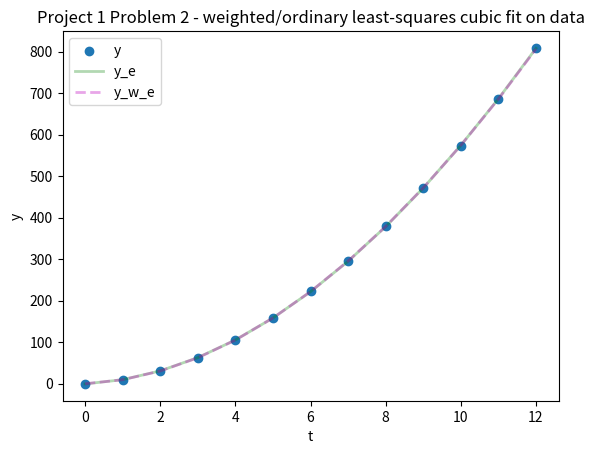

Python code for this plot:
# [redacted]
# [redacted]
### intermediate calculations done/verified on TI-nspire


import numpy as np 
import matplotlib.pyplot as plt 


# 2.a.)
t = np.array([0, 1, 2, 3, 4, 5, 6, 7, 8, 9, 10, 11, 12]) 
y = np.array([0, 8.8, 29.9, 62, 104.7, 159.1, 222, 294.5, 380.4, 471.1, 571.7, 
			686.8, 809.2]) # observation vector

## design matrix fns
def f0(x):
	return 1


def f1(x):
	return x


def f2(x):
	return x**2


def f3(x):
	return x**3


A = np.zeros((13, 4)) # init design matrix

for i in range(13): # populate design matrix
	A[i,0] = f0(t[i])
	A[i,1] = f1(t[i])
	A[i,2] = f2(t[i])
	A[i,3] = f3(t[i])

## solve normal equations for least squares solution beta
AT_A = np.matmul(np.transpose(A), A)
AT_y = np.transpose(A).dot(y)
beta = np.linalg.solve(AT_A, AT_y) # parameter vector

## Least squares cubic fit 
def y_hat(t):
	return beta[0] + beta[1]*t + beta[2]*(t**2) + beta[3]*(t**3)

y_e = y_hat(t)

print('Least squares estimate for velocity when t = 4.5:\n', 
		(beta[1] + 2*beta[2]*(4.5) + 3*beta[3]*(4.5**2)), '\n', sep='')

fig = plt.figure()
ax = plt.axes()
plt.scatter(t, y, label='y')
plt.plot(t, y_e, c='g', lw=2, ls='-', alpha=0.3, label='y_e')
'''
plt.title('Project 1 Problem 2 - least-squares cubic fit on data')
plt.xlabel('t')
plt.ylabel('y')
plt.legend()

plt.show()
'''
W = np.diag([1, 1, 1, 0.9, 0.9, 0.8, 0.7, 0.6, 0.5, 0.4, 0.3, 0.2, 0.1])

AT_W_A = np.matmul(np.transpose(A), np.matmul(W, A))
AT_W_y = np.matmul(np.transpose(A), W).dot(y)
beta_w = np.linalg.solve(AT_W_A, AT_W_y)

def y_w_hat(t):
	return beta_w[0] + beta_w[1]*t + beta_w[2]*(t**2) + beta_w[3]*(t**3)

y_w_e = y_w_hat(t)

print('Weighted least squares estimate for velocity when t = 4.5:\n', 
		(beta_w[1] + 2*beta_w[2]*(4.5) + 3*beta_w[3]*(4.5**2)), '\n', sep='')

plt.plot(t, y_w_e, c='m', lw=2, ls='--', alpha=0.35, label='y_w_e')

plt.title('Project 1 Problem 2 - weighted/ordinary least-squares cubic fit on data')
plt.xlabel('t')
plt.ylabel('y')
plt.legend()

plt.show()














